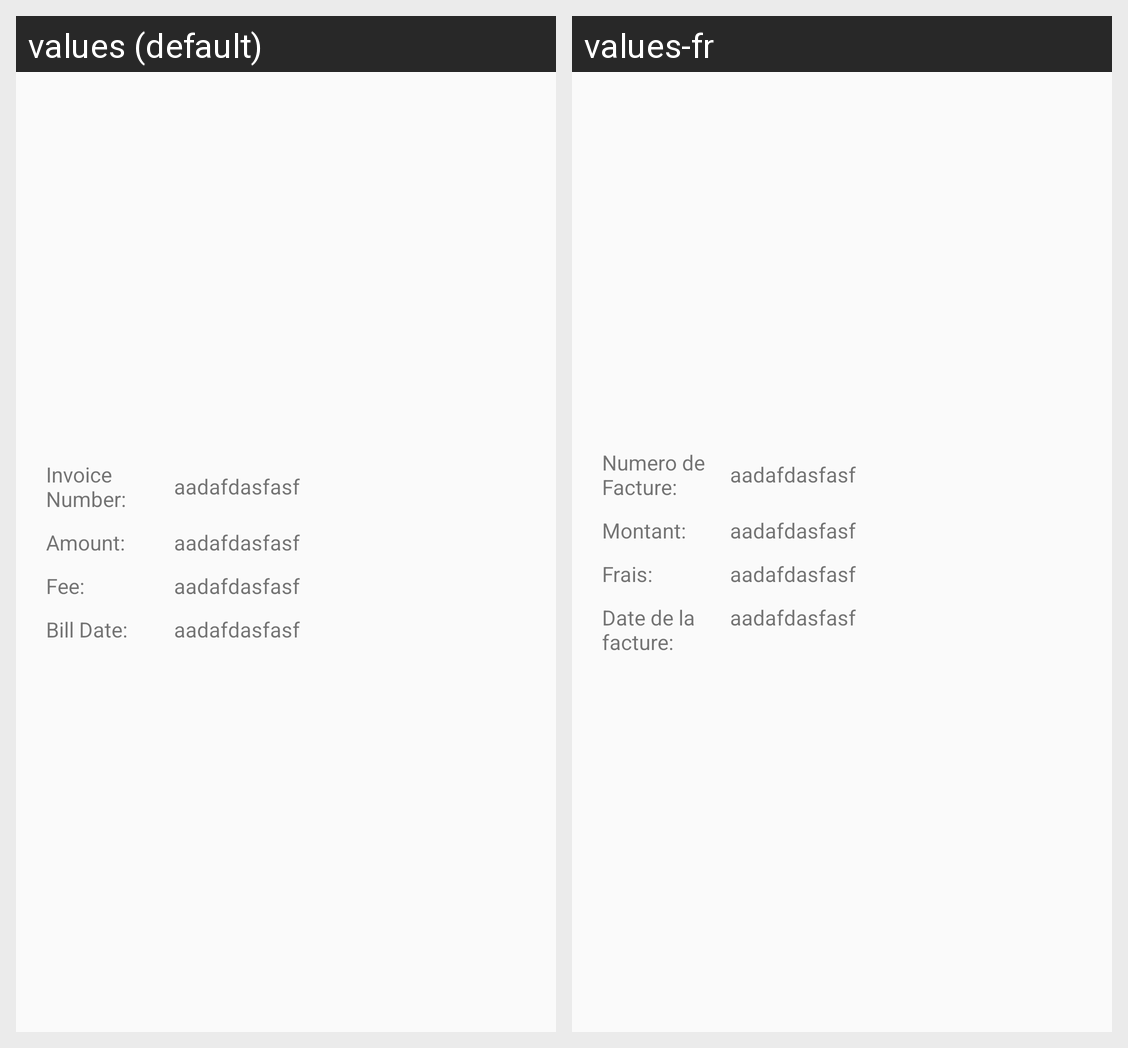

Locale-by-locale string values for the Android screen shown in this grid:
Android screen res/layout/billselection_listview_item.xml rendered under 2 locales, left to right: values (default), values-fr. Device: Nexus 5 (rendered at 1080×1920; each locale shown at half size, 540×960, under a caption strip naming it); theme AppTheme.
Strings drawn on this screen, with the default value and each locale's value (text and hints the layout hard-codes, and strings that could not be matched under every locale, appear in the picture but are not listed):

invoiceNoTitleReview
  values: Invoice Number:
  values-fr: Numero de Facture:

amountTitleReview
  values: Amount:
  values-fr: Montant:

feeTitleReview
  values: Fee:
  values-fr: Frais:

billDateTitleReview
  values: Bill Date:
  values-fr: Date de la facture:
